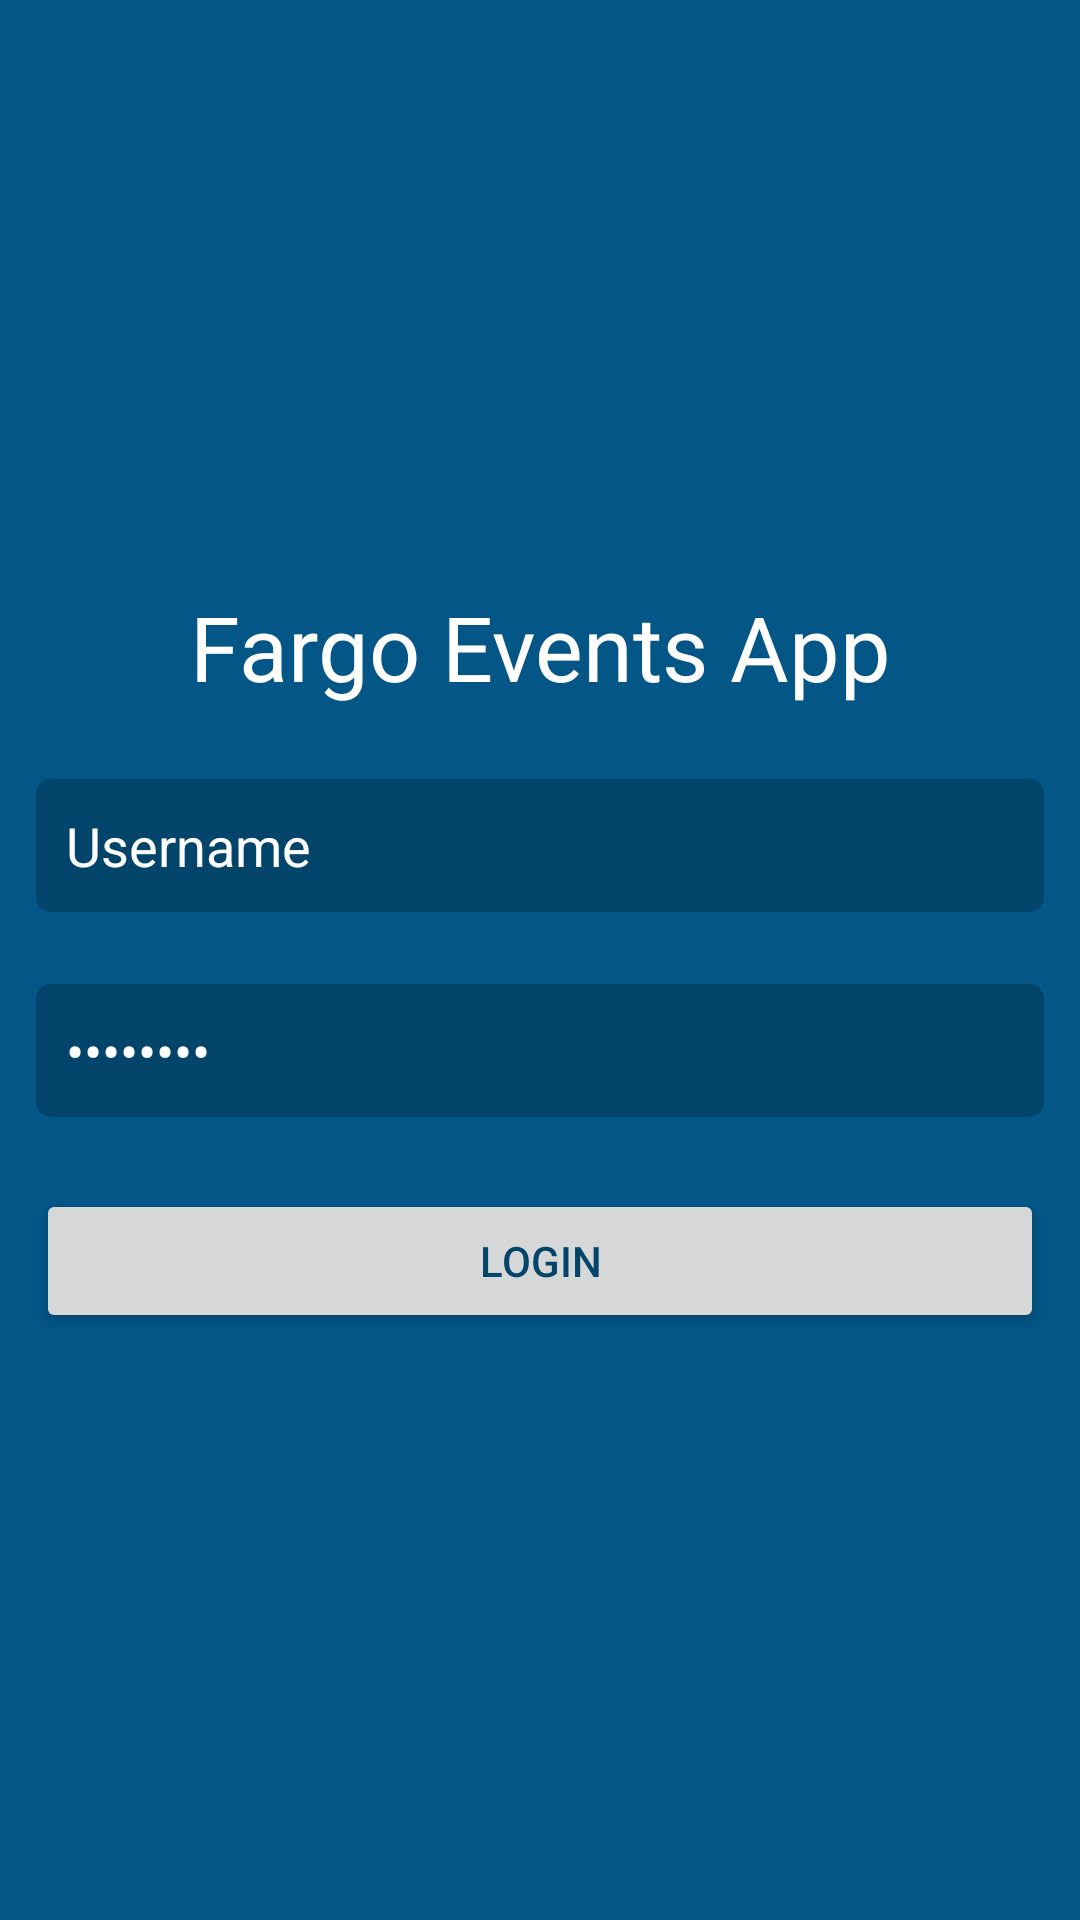

The Android layout XML behind this screen, and the referenced resources:
<!-- AndroidManifest.xml: application theme AppTheme -->
<!-- res/layout/fragment_login.xml -->
<?xml version="1.0" encoding="utf-8"?>
<RelativeLayout xmlns:android="http://schemas.android.com/apk/res/android"
    xmlns:tools="http://schemas.android.com/tools"
    android:layout_width="match_parent"
    android:layout_height="match_parent"
    android:background="@color/eventBlue"
    android:gravity="center|center_horizontal"
    tools:context=".fragments.LoginFragment">

    <TextView
        android:id="@+id/title"
        android:layout_width="match_parent"
        android:layout_height="wrap_content"
        android:gravity="center_horizontal"
        android:text="@string/app_name"
        android:textColor="@color/white"
        android:textSize="@dimen/string_title" />

    <EditText
        android:id="@+id/username"
        android:layout_width="match_parent"
        android:layout_height="wrap_content"
        android:layout_below="@id/title"
        android:layout_centerInParent="true"
        android:layout_marginLeft="@dimen/input_lr_margin"
        android:layout_marginTop="@dimen/input_margin"
        android:layout_marginRight="@dimen/input_lr_margin"
        android:background="@drawable/input_background"
        android:ems="10"
        android:inputType="textPersonName"
        android:padding="10dp"
        android:text="@string/username"
        android:textColor="@color/white" />

    <EditText
        android:id="@+id/password"
        android:layout_width="match_parent"
        android:layout_height="wrap_content"
        android:layout_below="@id/username"
        android:layout_centerInParent="true"
        android:layout_marginLeft="@dimen/input_lr_margin"
        android:layout_marginTop="@dimen/input_margin"
        android:layout_marginRight="@dimen/input_lr_margin"
        android:background="@drawable/input_background"
        android:ems="10"
        android:inputType="textPassword"
        android:text="@string/password"
        android:padding="10dp"
        android:textColor="@color/white" />
        
    <Button
        android:layout_below="@id/password"
        android:id="@+id/login_btn"
        android:padding="10dp"
        android:text="@string/login"
        android:layout_marginTop="@dimen/input_margin"
        android:layout_marginLeft="@dimen/input_lr_margin"
        android:layout_marginRight="@dimen/input_lr_margin"
        android:layout_width="match_parent"
        android:layout_height="wrap_content"
        android:textColor="@color/eventDarkBlue"
        />

</RelativeLayout>
<!-- resources referenced by this layout -->
<resources>
  <color name="eventBlue">#035686</color>
  <color name="eventDarkBlue">#03446A</color>
  <color name="white">#FFFFFF</color>
  <dimen name="input_lr_margin">12dp</dimen>
  <dimen name="input_margin">24dp</dimen>
  <dimen name="string_title">30sp</dimen>
  <!-- drawable input_background (drawable) -->
  <shape xmlns:android="http://schemas.android.com/apk/res/android"
      android:shape="rectangle" android:padding="10dp">
      <solid android:color="@color/eventDarkBlue"/>
      <corners
          android:bottomRightRadius="5dp"
          android:bottomLeftRadius="5dp"
          android:topLeftRadius="5dp"
          android:topRightRadius="5dp"/>
  </shape>
  <string name="app_name">Fargo Events App</string>
  <string name="login">LOGIN</string>
  <string name="password">Password</string>
  <string name="username">Username</string>
  <style name="AppTheme" parent="Theme.AppCompat.Light.NoActionBar">
          
          <item name="colorPrimary">@color/colorPrimary</item>
          <item name="colorPrimaryDark">@color/colorPrimaryDark</item>
          <item name="colorAccent">@color/colorAccent</item>
          <item name="alertDialogTheme">@style/AlertDialogTheme</item>
      </style>
  <color name="colorPrimary">#035686</color>
  <color name="colorPrimaryDark">#03446A</color>
  <color name="colorAccent">#D81B60</color>
  <style name="AlertDialogTheme" parent="Theme.AppCompat.Light.Dialog.Alert">
          <item name="buttonBarNegativeButtonStyle">@style/NegativeButtonStyle</item>
      </style>
  <style name="NegativeButtonStyle" parent="Widget.AppCompat.Button.ButtonBar.AlertDialog">
          <item name="android:textColor">@color/colorPrimary</item>
      </style>
</resources>
